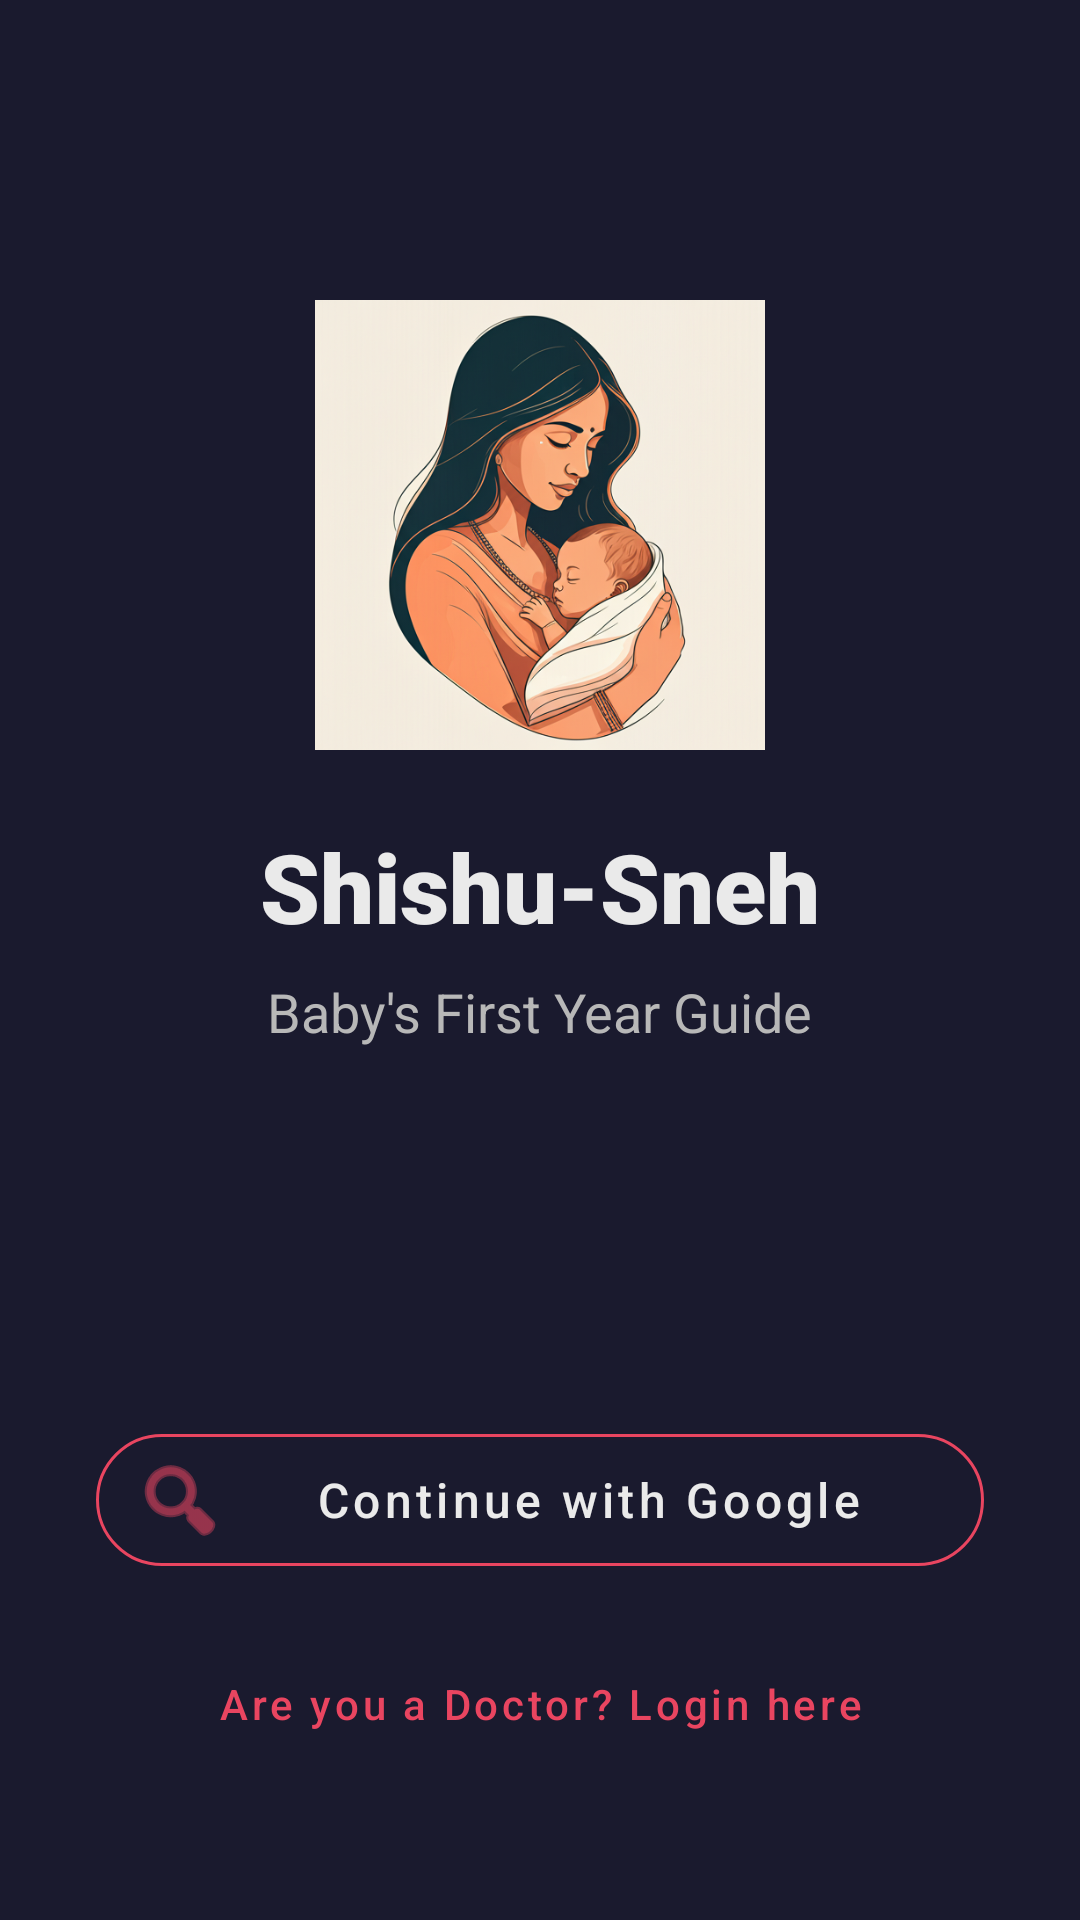

Here is an Android app screen rendered from its layout file. Give the layout XML and the strings, colors and styles it references.
<!-- AndroidManifest.xml: application theme Theme.ShishuSneh -->
<!-- res/layout/activity_login.xml -->
<?xml version="1.0" encoding="utf-8"?>
<androidx.constraintlayout.widget.ConstraintLayout xmlns:android="http://schemas.android.com/apk/res/android"
    xmlns:app="http://schemas.android.com/apk/res-auto"
    android:layout_width="match_parent"
    android:layout_height="match_parent"
    android:background="@color/primary_bg">

    <ImageView
        android:id="@+id/ivLogo"
        android:layout_width="150dp"
        android:layout_height="150dp"
        android:layout_marginTop="100dp"
        android:src="@drawable/logo_intern"
        app:layout_constraintEnd_toEndOf="parent"
        app:layout_constraintStart_toStartOf="parent"
        app:layout_constraintTop_toTopOf="parent"
        android:contentDescription="@string/app_name" />

    <TextView
        android:id="@+id/tvTitle"
        android:layout_width="wrap_content"
        android:layout_height="wrap_content"
        android:layout_marginTop="24dp"
        android:fontFamily="sans-serif-black"
        android:text="@string/app_name"
        android:textColor="@color/text_primary"
        android:textSize="32sp"
        app:layout_constraintEnd_toEndOf="parent"
        app:layout_constraintStart_toStartOf="parent"
        app:layout_constraintTop_toBottomOf="@id/ivLogo" />

    <TextView
        android:id="@+id/tvSubtitle"
        android:layout_width="wrap_content"
        android:layout_height="wrap_content"
        android:layout_marginTop="8dp"
        android:text="Baby's First Year Guide"
        android:textColor="@color/text_secondary"
        android:textSize="18sp"
        app:layout_constraintEnd_toEndOf="parent"
        app:layout_constraintStart_toStartOf="parent"
        app:layout_constraintTop_toBottomOf="@id/tvTitle" />

    <com.google.android.material.button.MaterialButton
        android:id="@+id/btnGoogleLogin"
        style="@style/Widget.MaterialComponents.Button.OutlinedButton.Icon"
        android:layout_width="0dp"
        android:layout_height="56dp"
        android:layout_marginHorizontal="32dp"
        android:layout_marginBottom="16dp"
        android:text="Continue with Google"
        android:textAllCaps="false"
        android:textColor="@color/text_primary"
        android:textSize="16sp"
        app:cornerRadius="28dp"
        app:icon="@android:drawable/ic_menu_search"
        app:iconTint="@color/accent_primary"
        app:layout_constraintBottom_toTopOf="@id/btnDoctorLogin"
        app:layout_constraintEnd_toEndOf="parent"
        app:layout_constraintStart_toStartOf="parent"
        app:strokeColor="@color/accent_primary" />

    <com.google.android.material.button.MaterialButton
        android:id="@+id/btnDoctorLogin"
        style="@style/Widget.MaterialComponents.Button.TextButton"
        android:layout_width="wrap_content"
        android:layout_height="wrap_content"
        android:layout_marginBottom="48dp"
        android:text="Are you a Doctor? Login here"
        android:textAllCaps="false"
        android:textColor="@color/accent_primary"
        app:layout_constraintBottom_toBottomOf="parent"
        app:layout_constraintEnd_toEndOf="parent"
        app:layout_constraintStart_toStartOf="parent" />

    <ProgressBar
        android:id="@+id/progressBar"
        android:layout_width="wrap_content"
        android:layout_height="wrap_content"
        android:visibility="gone"
        app:layout_constraintBottom_toBottomOf="parent"
        app:layout_constraintEnd_toEndOf="parent"
        app:layout_constraintStart_toStartOf="parent"
        app:layout_constraintTop_toTopOf="parent" />

</androidx.constraintlayout.widget.ConstraintLayout>
<!-- resources referenced by this layout -->
<resources>
  <color name="accent_primary">#E94560</color>
  <color name="primary_bg">#1A1A2E</color>
  <color name="text_primary">#EAEAEA</color>
  <color name="text_secondary">#B8B8B8</color>
  <!-- drawable logo_intern: png bitmap (drawable, 337938 bytes) -->
  <string name="app_name">Shishu-Sneh</string>
  <style name="Theme.ShishuSneh" parent="Theme.MaterialComponents.DayNight.NoActionBar">
          
          <item name="colorPrimary">@color/accent_primary</item>
          <item name="colorPrimaryVariant">@color/accent_primary</item>
          <item name="colorOnPrimary">@color/white</item>
          
          <item name="colorSecondary">@color/accent_secondary</item>
          <item name="colorSecondaryVariant">@color/accent_secondary</item>
          <item name="colorOnSecondary">@color/black</item>
          
          <item name="android:statusBarColor">@color/primary_bg</item>
          
          <item name="android:windowBackground">@color/primary_bg</item>
      </style>
  <color name="white">#FFFFFFFF</color>
  <color name="accent_secondary">#F4A3A8</color>
  <color name="black">#FF000000</color>
</resources>
